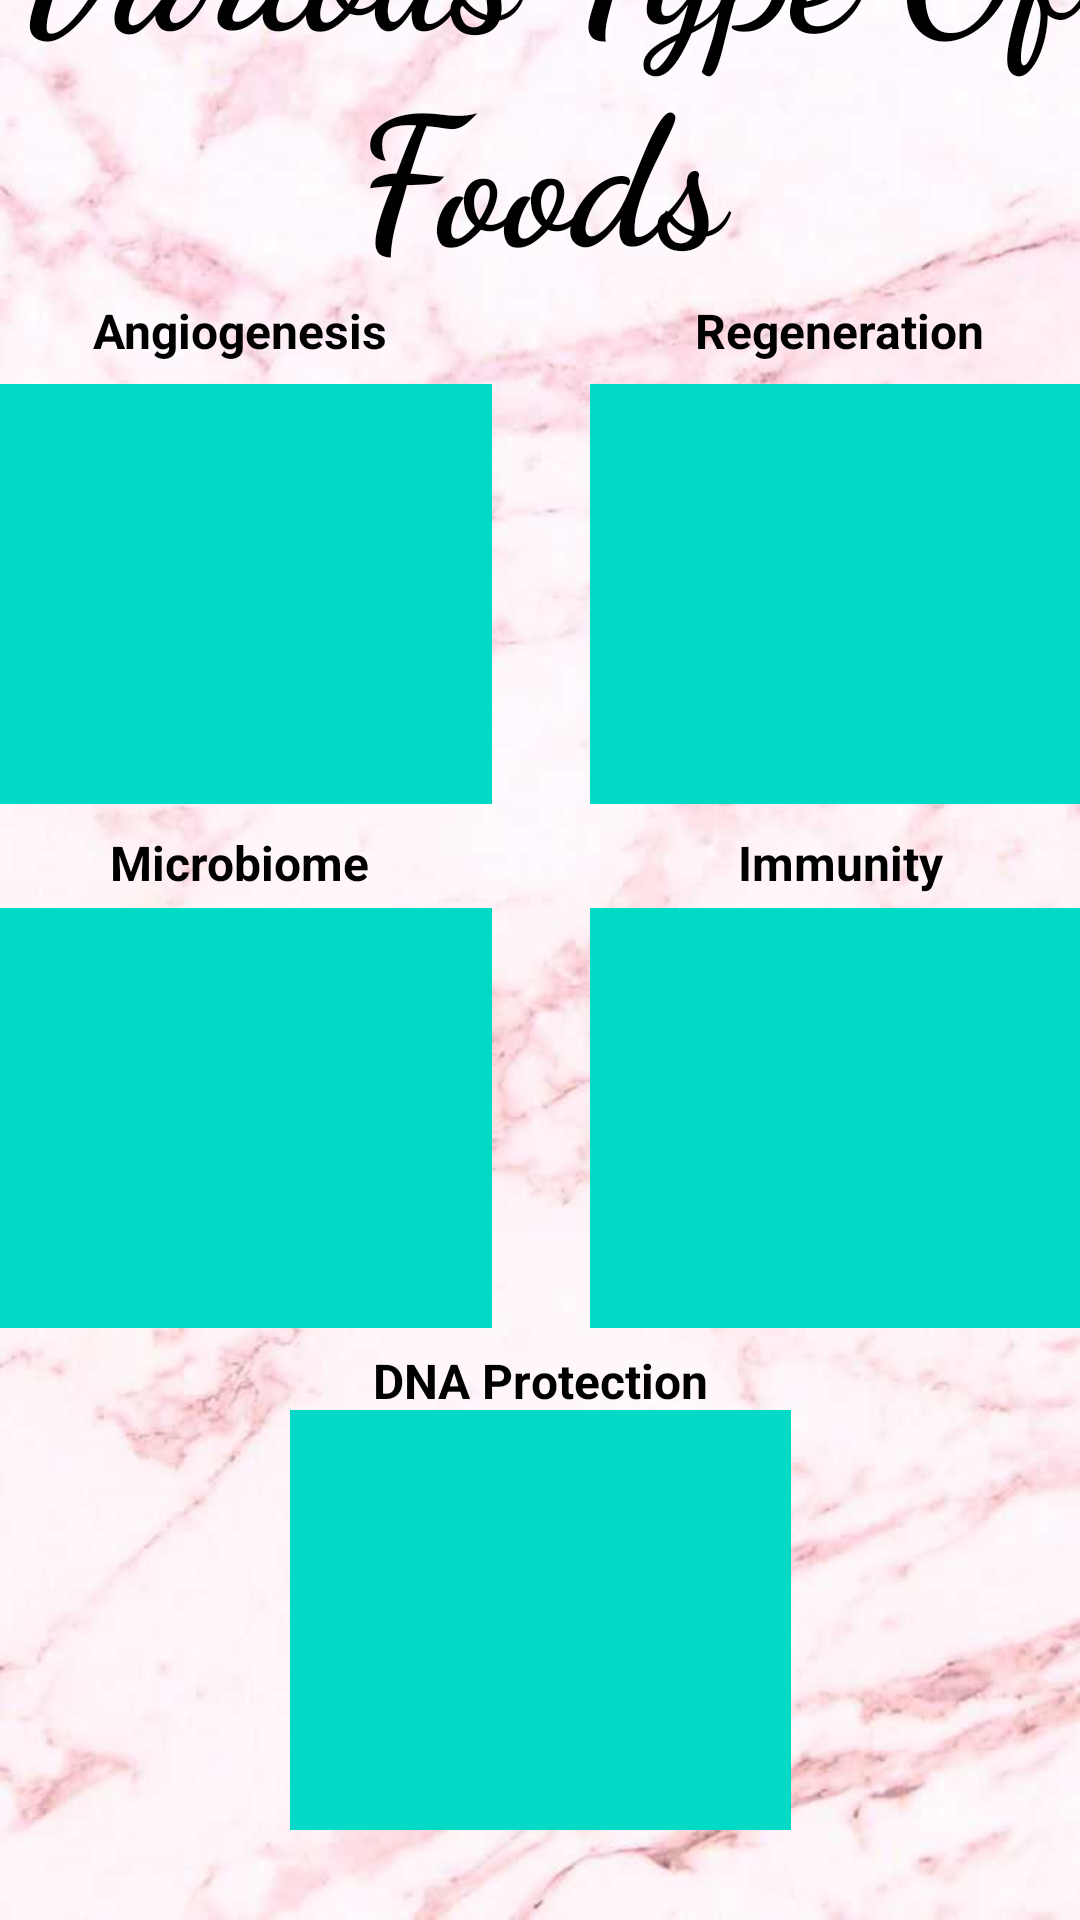

Produce the Android XML layout that renders to this screen, including the resource entries it uses.
<!-- AndroidManifest.xml: application theme Theme.MyHealthNutritionDiet -->
<!-- res/layout/activity_foods.xml -->
<?xml version="1.0" encoding="utf-8"?>
<androidx.constraintlayout.widget.ConstraintLayout xmlns:android="http://schemas.android.com/apk/res/android"
    xmlns:app="http://schemas.android.com/apk/res-auto"
    xmlns:tools="http://schemas.android.com/tools"
    android:layout_width="match_parent"
    android:layout_height="match_parent"
    android:background="@drawable/pink_wallpaper"
    tools:context=".Foods">


    <ListView
        android:id="@+id/listView1"
        android:layout_width="167dp"
        android:layout_height="140dp"
        android:layout_marginTop="115dp"
        android:layout_marginEnd="200dp"
        android:layout_marginBottom="359dp"
        android:background="@color/teal_200"
        android:duplicateParentState="false"
        android:footerDividersEnabled="false"
        android:headerDividersEnabled="false"
        app:layout_constraintBottom_toBottomOf="parent"
        app:layout_constraintEnd_toEndOf="parent"
        app:layout_constraintStart_toStartOf="parent"
        app:layout_constraintTop_toTopOf="parent" />

    <ListView
        android:id="@+id/listView2"
        android:layout_width="167dp"
        android:layout_height="140dp"
        android:layout_marginStart="200dp"
        android:layout_marginTop="115dp"
        android:layout_marginBottom="359dp"
        android:background="@color/teal_200"
        app:layout_constraintBottom_toBottomOf="parent"
        app:layout_constraintEnd_toEndOf="parent"
        app:layout_constraintStart_toStartOf="parent"
        app:layout_constraintTop_toTopOf="parent" />

    <ListView
        android:id="@+id/listView3"
        android:layout_width="167dp"
        android:layout_height="140dp"
        android:layout_marginTop="115dp"
        android:layout_marginEnd="200dp"
        android:layout_marginBottom="10dp"
        android:background="@color/teal_200"
        app:layout_constraintBottom_toBottomOf="parent"
        app:layout_constraintEnd_toEndOf="parent"
        app:layout_constraintStart_toStartOf="parent"
        app:layout_constraintTop_toTopOf="parent" />

    <ListView
        android:id="@+id/listView4"
        android:layout_width="167dp"
        android:layout_height="140dp"
        android:layout_marginStart="200dp"
        android:layout_marginTop="115dp"
        android:layout_marginBottom="10dp"
        android:background="@color/teal_200"
        app:layout_constraintBottom_toBottomOf="parent"
        app:layout_constraintEnd_toEndOf="parent"
        app:layout_constraintStart_toStartOf="parent"
        app:layout_constraintTop_toTopOf="parent" />

    <ListView
        android:id="@+id/listView5"
        android:layout_width="167dp"
        android:layout_height="140dp"
        android:layout_marginTop="450dp"
        android:layout_marginBottom="10dp"
        android:background="@color/teal_200"
        app:layout_constraintBottom_toBottomOf="parent"
        app:layout_constraintEnd_toEndOf="parent"
        app:layout_constraintStart_toStartOf="parent"
        app:layout_constraintTop_toTopOf="parent" />

    <TextView
        android:id="@+id/textView2"
        android:layout_width="wrap_content"
        android:layout_height="wrap_content"
        android:layout_marginEnd="200dp"
        android:layout_marginBottom="420dp"
        android:text="Angiogenesis"
        android:textColor="#000000"
        android:textSize="16sp"
        android:textStyle="bold"
        app:layout_constraintBottom_toBottomOf="parent"
        app:layout_constraintEnd_toEndOf="parent"
        app:layout_constraintStart_toStartOf="parent"
        app:layout_constraintTop_toTopOf="parent" />

    <TextView
        android:id="@+id/textView3"
        android:layout_width="wrap_content"
        android:layout_height="wrap_content"
        android:layout_marginStart="200dp"
        android:layout_marginBottom="420dp"
        android:text="Regeneration"
        android:textColor="#000000"
        android:textSize="16sp"
        android:textStyle="bold"
        app:layout_constraintBottom_toBottomOf="parent"
        app:layout_constraintEnd_toEndOf="parent"
        app:layout_constraintStart_toStartOf="parent"
        app:layout_constraintTop_toTopOf="parent" />

    <TextView
        android:id="@+id/textView4"
        android:layout_width="wrap_content"
        android:layout_height="wrap_content"
        android:layout_marginEnd="200dp"
        android:layout_marginBottom="65dp"
        android:text="Microbiome"
        android:textColor="#000000"
        android:textSize="16sp"
        android:textStyle="bold"
        app:layout_constraintBottom_toBottomOf="parent"
        app:layout_constraintEnd_toEndOf="parent"
        app:layout_constraintStart_toStartOf="parent"
        app:layout_constraintTop_toTopOf="parent" />

    <TextView
        android:id="@+id/textView5"
        android:layout_width="wrap_content"
        android:layout_height="wrap_content"
        android:layout_marginStart="200dp"
        android:layout_marginBottom="65dp"
        android:text="Immunity"
        android:textColor="#000000"
        android:textSize="16sp"
        android:textStyle="bold"
        app:layout_constraintBottom_toBottomOf="parent"
        app:layout_constraintEnd_toEndOf="parent"
        app:layout_constraintStart_toStartOf="parent"
        app:layout_constraintTop_toTopOf="parent" />

    <TextView
        android:id="@+id/textView6"
        android:layout_width="wrap_content"
        android:layout_height="wrap_content"
        android:layout_marginTop="330dp"
        android:layout_marginBottom="50dp"
        android:text="DNA Protection"
        android:textColor="#000000"
        android:textSize="16sp"
        android:textStyle="bold"
        app:layout_constraintBottom_toBottomOf="parent"
        app:layout_constraintEnd_toEndOf="parent"
        app:layout_constraintStart_toStartOf="parent"
        app:layout_constraintTop_toTopOf="parent" />

    <TextView
        android:id="@+id/textView7"
        android:layout_width="wrap_content"
        android:layout_height="wrap_content"
        android:layout_marginStart="100dp"
        android:layout_marginEnd="100dp"
        android:layout_marginBottom="600dp"
        android:fontFamily="cursive"
        android:text="Various Type Of Foods"
        android:textAlignment="center"
        android:textColor="#000000"
        android:textSize="60sp"
        android:textStyle="bold"
        app:layout_constraintBottom_toBottomOf="parent"
        app:layout_constraintEnd_toEndOf="parent"
        app:layout_constraintStart_toStartOf="parent"
        app:layout_constraintTop_toTopOf="parent" />

    <Button
        android:id="@+id/buttonBackFood"
        android:layout_width="wrap_content"
        android:layout_height="wrap_content"
        android:layout_marginTop="650dp"
        android:background="#2D69E1"
        android:onClick="backfood"
        android:text="Back"
        app:layout_constraintBottom_toBottomOf="parent"
        app:layout_constraintEnd_toEndOf="parent"
        app:layout_constraintStart_toStartOf="parent"
        app:layout_constraintTop_toTopOf="parent" />

</androidx.constraintlayout.widget.ConstraintLayout>
<!-- resources referenced by this layout -->
<resources>
  <!-- drawable pink_wallpaper: jpg bitmap (drawable, 27975 bytes) -->
  <style name="Theme.MyHealthNutritionDiet" parent="Theme.MaterialComponents.DayNight.DarkActionBar">
          
          <item name="colorPrimary">@color/purple_500</item>
          <item name="colorPrimaryVariant">@color/purple_700</item>
          <item name="colorOnPrimary">@color/white</item>
          
          <item name="colorSecondary">@color/teal_200</item>
          <item name="colorSecondaryVariant">@color/teal_700</item>
          <item name="colorOnSecondary">@color/black</item>
          
          <item name="android:statusBarColor" tools:targetApi="l">?attr/colorPrimaryVariant</item>
          
      </style>
  <!-- not gathered from this repository: default colours our renderer supplied (Android Studio template values) -->
  <color name="purple_500">#FF6200EE</color>
  <color name="purple_700">#FF3700B3</color>
  <color name="teal_200">#FF03DAC5</color>
  <color name="teal_700">#FF018786</color>
  <color name="black">#FF000000</color>
  <color name="white">#FFFFFFFF</color>
</resources>
